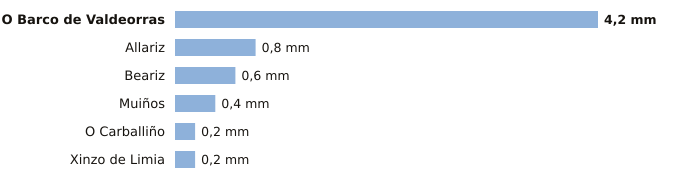

The data file committed next to this chart (first rows):
estacion, provincia, indicativo, mm_6_dias_anteriores, mm_hoy, mm_7_dias, horas_de_hoy
O Barco de Valdeorras, Ourense, 1583X, 4.2, 0.0, 4.2, 4
Allariz, Ourense, 1706A, 0.8, 0.0, 0.8, 1
Beariz, Ourense, 1696O, 0.6, 0.0, 0.6, 3
Muiños, Ourense, 1738U, 0.4, 0.0, 0.4, 4
O Carballiño, Ourense, 1700X, 0.2, 0.0, 0.2, 5
Xinzo de Limia, Ourense, 1735X, 0.2, 0.0, 0.2, 5
